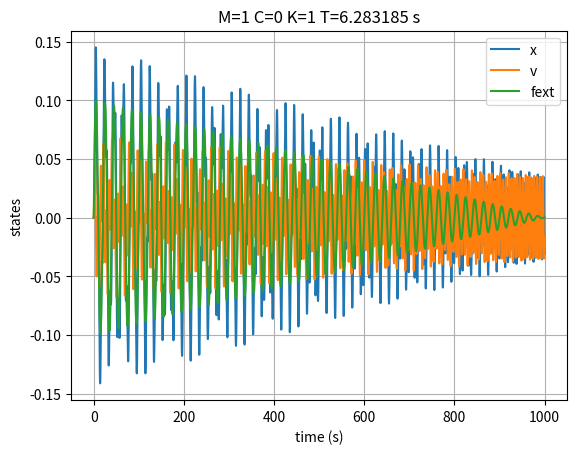
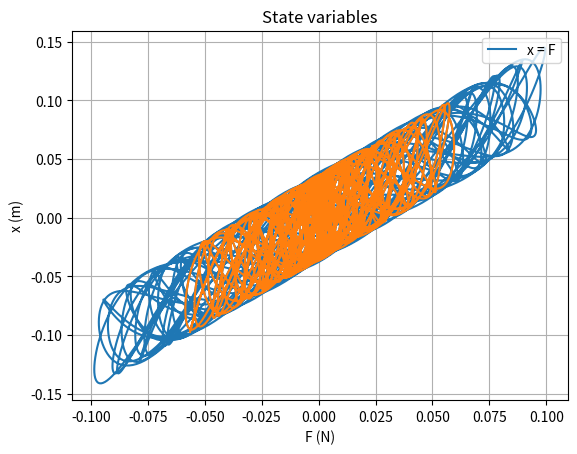

Recreate these plots in Python, in order.
# -*- coding: utf-8 -*-
#
# This script contains some algorithms to simulate a mass / spring / damper system
# with an hysteresis model (Bouc-Wen model).
#
# It contains a class Integrator with several numerical integration algorithms
# and some numpy integration algorithms.
#
# Starts with: python mck.py --help
#
# References are:
#
# 1
# Gilberto A. Ortiz, Diego A. Alvarez, Daniel Bedoya-Ruiz.
# "Identification of Bouc-Wen type models using multi-objective optimization algorithms".
# Computers & Structures. Vol. 114-115. pp. 121-132. 2013.
# https://sourceforge.net/projects/boucwenbabernoo/?source=typ_redirect
#
# 2
# Introduction of D parameter
# Dynamic properties of the hysteretic Bouc-Wen model
# doi:10.1016/j.sysconle.2006.09.001
# ftp://ftp.ecn.purdue.edu/ayhan/Bismarck/Dynamic%20properties%20of%20the%20hysteretic%20Bouc-Wen%20model.pdf
#
# 3
# https://github.com/rock-control/control-hysteresis_model/tree/master/coupling_calibration
#
# 4
# https://icesd.hi.is/wp-content/uploads/2017/06/AID_22.pdf


import numpy as np


class MCK():
    """
    Describe a
    M : Mass
    C : Damper
    K : Spring
    """
    def __init__(self, **kwargs):
        # m x'' + c x' + k x = Fext(t)
        #   x'' + c/m x' + k/m x = Fext(t)/m
        #
        # [x' ]   [[0    ,    1]]   [x ]   [         0 ]
        # |   | =  |           |  * |  | + |           |
        # [x'']   [[-k/m , -c/m]]   [x']   [ Fext(t)/m ]
        self.m = kwargs.get('m', 1)
        self.c = kwargs.get('c', 0)
        self.k = kwargs.get('k', 1)
        self.names = ['x', 'v']
        self.n_states = len(self.names)
        if self.m < 0.0:
            raise Exception

    def __repr__(self):
        return 'M={0} C={1} K={2} T={3:4f} s'.format(self.m, self.c, self.k, self.get_period())

    def get_period(self):
        # omega = 2 * np.pi * f = 2 * np.pi / t = np.sqrt(self.k/self.m)
        return 2 * np.pi / np.sqrt(self.k / self.m)

    def derive(self, _, x, **kwargs):
        fext = kwargs.get('fext', 0)
        df = [0.0, 0.0]
        df[0] = x[1]
        df[1] = (- self.k * x[0] - self.c * x[1] + fext) / self.m
        return np.array(df)

    def analytical_solution(self, x0, t):
        """
        return analytical solution when Fext = 0
        """
        # α r**2 + β r + γ=0.
        # m x'' + c x' + k x
        m = self.m
        c = self.c
        k = self.k
        # delta can be complex
        delta = (c**2 - 4 * m * k)**0.5
        x1 = -c - delta / (2 * m)
        x2 = -c + delta / (2 * m)
        raise NotImplementedError


class WB():
    def __init__(self, **kwargs):
        """
        Bouc Wen without degradation nor pinching
            - disp  = x[0];  # system displacement
            - vel   = x[1];  # system velocity
            - zeta  = x[2];  # hysteretic component
            - eps   = x[3];  # hysteretic energy
        """
        self.m = kwargs.get('m', 1)
        self.c = kwargs.get('c', 0)

        # α=0.5; k=1; D=1; A=1; β=0.5; γ= -1.5; n=2
        self.alpha = kwargs.get('alpha', 0.5)
        self.k = kwargs.get('k', 1)
        self.D = kwargs.get('D', 1)
        self.A = kwargs.get('A', 1)
        self.beta = kwargs.get('beta', 0.5)
        self.gamma = kwargs.get('gamma', -1.5)
        self.n = kwargs.get('n', 2)

        self.names = ['x', 'v', 'zeta', 'eps']
        self.n_states = len(self.names)

    def __repr__(self):
        return 'M={0} C={1} K={2} α={3} D={4} A={5} β={6} γ={7} n={8}'.format(
               self.m, self.c, self.k,
               self.alpha, self.D, self.A,
               self.beta, self.gamma, self.n)

    def derive(self, t, x, **kwargs):

        # m x'' + c x' + kHys(x,t) = Fext(t)
        #
        # x'' = 1/m( Fext(t) - c x' - kHys(x,t))
        #
        # kHys(x,t) = alpha * k * x + (1 - alpha) * D * k * z(t)
        # z'(t) = + 1/D * (A * x'(t) - beta * abs(x'(t)) * abs(z(t))**(n-1) * z(t) - gamma * x'(t) * abs(z(t))**n)

        fext = kwargs.get('fext', 0)
        dxdt = [0.0, 0.0, 0.0, 0.0]
        w0 = np.sqrt(self.k / self.m)  # Natural frequency (rad/s)
        # x1
        dxdt[0] = x[1]
        # exci - 2*xi*w0*x1 - alpha*(w0^2)*x0 - (1-alpha)*(w0^2)*x2;
        dxdt[1] = (fext - self.c * x[1] - self.k * (self.alpha * x[0] + (1 - self.alpha) * self.D * x[2])) / self.m
        # h*( x1 - nueps*(beta*abs(x1)*(abs(z)^(n-1))*z + gamma*x1*(abs(z)^n) ) ) / etaeps;
        dxdt[2] = 1.0 / self.D * (self.A * x[1] - self.beta * np.abs(x[1]) * np.abs(x[2]) ** (self.n - 1) * x[2] - self.gamma * x[1] * np.abs(x[2]) ** self.n)
        # (1-alpha)*(w0^2)*x1*z;
        dxdt[3] = (1.0 - self.alpha) * self.k / self.m * x[1] * x[2]
        return np.array(dxdt)


class WB1():
    def __init__(self, **kwargs):
        """
        Bouc Wen with degradation no pinching
            - disp  = x[0];  # system displacement
            - vel   = x[1];  # system velocity
            - zeta  = x[2];  # hysteretic component
            - eps   = x[3];  # hysteretic energy
        """
        self.m = kwargs.get('m', 1)
        self.c = kwargs.get('c', 0)

        # α=0.5; k=1; D=1; A=1; β=0.5; γ= -1.5; n=2
        self.alpha = kwargs.get('alpha', 0.5)
        self.k = kwargs.get('k', 1)
        self.D = kwargs.get('D', 1)
        self.A = kwargs.get('A', 1)
        self.beta = kwargs.get('beta', 0.5)
        self.gamma = kwargs.get('gamma', -1.5)
        self.n = kwargs.get('n', 2)

        self.nu0 = kwargs.get('nu0', 0.0)               # strength degradation
        self.A0 = kwargs.get('A0', 0.0)                 # hysteresis amplitude
        self.eta0 = kwargs.get('eta0', 1.0)             # stiffness degradation
        self.delta_nu = kwargs.get('delta_nu', 0.0)     # strength degradation parameter
        self.delta_A = kwargs.get('delta_A', 0.0)       # control parameter of 'A' with respect to the energy
        self.delta_eta = kwargs.get('delta_eta', 0.0)   # stiffness degradation parameter

        self.names = ['x', 'v', 'zeta', 'eps']
        self.n_states = len(self.names)

    def __repr__(self):
        return 'M={0} C={1} K={2} α={3} D={4} A={5} β={6} γ={7} n={8}'.format(
               self.m, self.c, self.k,
               self.alpha, self.D, self.A,
               self.beta, self.gamma, self.n)

    def derive(self, t, x, **kwargs):

        # m x'' + c x' + kHys(x,t) = Fext(t)
        #
        # x'' = 1/m( Fext(t) - c x' - kHys(x,t))
        #
        # kHys(x,t) = alpha * k * x + (1 - alpha) * D * k * z(t)
        # z'(t) = + 1/D * (A * x'(t) - beta * abs(x'(t)) * abs(z(t))**(n-1) * z(t) - gamma * x'(t) * abs(z(t))**n)

        fext = kwargs.get('fext', 0)
        dxdt = [0.0, 0.0, 0.0, 0.0]
        w0 = np.sqrt(self.k / self.m)               # Natural frequency (rad/s)
        # nueps, Aeps, etaeps                       # Degradation functions
        nueps = self.nu0 + self.delta_nu * x[3]     # strength degradation function
        Aeps = self.A0 - self.delta_A * x[3]        # degradation function
        etaeps = self.eta0 + self.delta_eta * x[3]  # stiffness degradation function

        # x1
        dxdt[0] = x[1]
        # exci - 2*xi*w0*x1 - alpha*(w0^2)*x0 - (1-alpha)*(w0^2)*x2;
        dxdt[1] = (fext - self.c * x[1] - self.k * (self.alpha * x[0] + (1 - self.alpha) * self.D * x[2])) / self.m
        # h*( x1 - nueps*(beta*abs(x1)*(abs(z)^(n-1))*z + gamma*x1*(abs(z)^n) ) ) / etaeps;
        dxdt[2] = 1.0 / self.D * (Aeps * x[1] - nueps * (self.beta * np.abs(x[1]) * np.abs(x[2]) ** (self.n - 1) * x[2] + self.gamma * x[1] * np.abs(x[2]) ** self.n)) / etaeps
        # (1-alpha)*(w0^2)*x1*z;
        dxdt[3] = (1.0 - self.alpha) * self.k / self.m * x[1] * x[2]
        return np.array(dxdt)


class VanDerPol():
    def __init__(self, **kwargs):
        """
        x'' = mu * (1 - x**2) * x' - x
        """
        self.mu = kwargs.get('m', 1)
        self.names = ['x', 'v']
        self.n_states = len(self.names)

    def __repr__(self):
        return 'Van der Pol -- Mu = {0}'.format(self.mu)

    def derive(self, _, x, **kwargs):
        df = [0.0, 0.0]
        df[0] = x[1]
        df[1] = self.mu * (1 - x[0]**2) * x[1] - x[0]
        return np.array(df)


class Integrator():
    def __init__(self, system, **kwargs):
        self.system = system
        self.verbose = kwargs.get('verbose', False)
        self.external_data = kwargs.get('external_data', {})
        self.dict_algorithm = {'euler': self.euler,
                               'rk22': self.rk22,
                               'rk44': self.rk44,
                               'rk45': self.rk45Fehlberg,
                               'rk45Fehlberg': self.rk45Fehlberg,
                               'rk45CashKarp': self.rk45CashKarp,
                               'rk45DormandPrince': self.rk45DormandPrince,
                               'implicit_euler': self.implicit_euler,
                               'bdf1': self.implicit_euler,
                               'scipy_rk23': self.scipy_rk23,
                               'scipy_rk45': self.scipy_rk45,
                               'scipy_radau': self.scipy_radau,
                               'scipy_bdf': self.scipy_bdf,
                               'scipy_lsoda': self.scipy_lsoda}

    @staticmethod
    def get_integration_algorithms():
        return ('euler', 'rk22', 'rk44', 'rk45', 'rk45Fehlberg', 'rk45CashKarp', 'rk45DormandPrince',
                'implicit_euler', 'bdf1', 'scipy_rk23', 'scipy_rk45',
                'scipy_radau', 'scipy_bdf', 'scipy_lsoda')

    def get_external_data(self, t):
        return {k: np.interp(t,
                             self.external_data[k][:, 0],
                             self.external_data[k][:, 1]) for k in self.external_data}

    def timeit(method):
        import time

        def timed(*args, **kw):
            verbose = args[0].verbose
            if verbose:
                ts = time.time()
                result = method(*args, **kw)
                te = time.time()
                print('{0}  {1:2.2f} ms'.format(method.__name__, (te - ts) * 1000))
            else:
                result = method(*args, **kw)
            return result
        return timed

    @timeit
    def integ(self, x0, dt=1, t_end=1, t_start=0.0, algorithm='rk44'):
        integration_scheme = self.dict_algorithm[algorithm]
        self.dt = dt
        if len(x0) < self.system.n_states:
            x0 += [0.0] * (self.system.n_states - len(x0))
        time_steps = np.arange(t_start + dt, t_end + dt, dt)
        states = np.zeros((len(time_steps) + 1, len(x0) + 1))
        states[0, 0] = t_start
        states[0, 1:] = x0
        for i, t in enumerate(time_steps):
            x0 = integration_scheme(t=t, x0=x0)
            states[i + 1, 0] = t
            states[i + 1, 1:] = x0
        states = np.rec.fromrecords(states, names='t, ' + ', '.join(self.system.names))
        return states

    def euler(self, t, x0):
        """
        explicit euler scheme

          0 |
        ---------
            |   1

        https://en.wikipedia.org/wiki/Euler_method
        """
        dt = self.dt
        F = self.system.derive
        ext_t0 = self.get_external_data(t)
        k1 = F(t, x0, **ext_t0)
        x1 = x0 + dt * k1
        return x1

    def implicit_euler(self, t, x0):
        """
        Backward Euler method (BDF1)

            y_{{k+1}} = y_{k} + h f(t_{{k+1}}, y_{{k+1}})

          1 |  1
        --------
            |  1

        https://en.wikipedia.org/wiki/Backward_differentiation_formula
        """
        import scipy.optimize
        dt = self.dt
        F = self.system.derive
        ext_t1 = self.get_external_data(t + dt)

        def fun(sol):
            return x0 + dt * F(t + dt, sol, **ext_t1) - sol
        res = scipy.optimize.root(fun, x0)
        return res['x']

    def rk22(self, t, x0):
        """
        explicit runge kutta 2*2

          0 |
        1/2 | 1/2
        ---------------
            |   0 |   1
        """
        dt = self.dt
        F = self.system.derive
        ext_t0 = self.get_external_data(t)
        ext_t1 = self.get_external_data(t + dt / 2.0)
        k1 = F(t, x0, **ext_t0)
        k2 = F(t + dt / 2.0, x0 + dt / 2.0 * k1, **ext_t1)
        x1 = x0 + dt * k2
        return x1

    def rk44(self, t, x0):
        """
        explicit runge kutta 4*4

          0 |
        1/2 | 1/2
        1/2 |   0 | 1/2
          1 |   0 |   0 |   1
        ---------------------------
            | 1/6 | 1/3 | 1/3 | 1/6
        """
        dt = self.dt
        F = self.system.derive
        ext_t0 = self.get_external_data(t)
        ext_t1 = self.get_external_data(t + dt / 2.0)
        ext_t2 = self.get_external_data(t + dt)
        k1 = F(t, x0, **ext_t0)
        k2 = F(t + dt / 2.0, x0 + dt / 2.0 * k1, **ext_t1)
        k3 = F(t + dt / 2.0, x0 + dt / 2.0 * k2, **ext_t1)
        k4 = F(t + dt, x0 + dt * k3, **ext_t2)
        x1 = x0 + dt / 6.0 * (k1 + 2.0 * k2 + 2.0 * k3 + k4)  # + error O(dt^5)
        return x1

    def rk45Fehlberg(self, t, x0):
        """
        explicit Runge–Kutta–Fehlberg method (with two methods of orders 5 and 4)

            0 |
          1/4 |        1/4
          3/8 |      3/32 |       9/32
        12/13 | 1932/2197 | −7200/2197 |  7296/2197
            1 |   439/216 |         −8 |   3680/513 |   -845/4104
          1/2 |     −8/27 |          2 | −3544/2565 |   1859/4104 | −11/40
        -------------------------------------------------------------------------
                   16/135 |          0 | 6656/12825 | 28561/56430 |  −9/50 | 2/55
                   25/216 |          0 |  1408/2565 |   2197/4104 |   −1/5 | 0

        Lower order solution is obtained from the second b line, the first one
        is used to estimate a higher order solution. The difference of the two
        gives an estimation of the integration error.
        """
        c2 = +1.0 / 4.0
        a21 = +1.0 / 4.0

        c3 = +3.0 / 8.0
        a31 = +3.0 / 32.0
        a32 = +9.0 / 32.0

        c4 = +12.0 / 13.0
        a41 = +1932.0 / 2197.0
        a42 = -7200.0 / 2197.0
        a43 = +7296.0 / 2197.0

        c5 = +1.0
        a51 = +439.0 / 216.0
        a52 = -8.0
        a53 = +3680.0 / 513.0
        a54 = -845.0 / 4104.0

        c6 = +1.0 / 2.0
        a61 = -8.0 / 27.0
        a62 = +2.0
        a63 = -3544.0 / 2565.0
        a64 = +1859.0 / 4104.0
        a65 = -11.0 / 40.0

        cy1 = +25.0 / 216.0
        cy3 = +1408.0 / 2565.0
        cy4 = +2197.0 / 4104.0
        cy5 = -1.0 / 5.0

        ce1 = +16.0 / 135.0 - cy1
        ce3 = +6656.0 / 12825.0 - cy3
        ce4 = +28561.0 / 56430.0 - cy4
        ce5 = -9.0 / 50.0 - cy5
        ce6 = +2.0 / 55.0

        dt = self.dt
        F = self.system.derive
        ext_t0 = self.get_external_data(t)
        ext_t2 = self.get_external_data(t + dt * c2)
        ext_t3 = self.get_external_data(t + dt * c3)
        ext_t4 = self.get_external_data(t + dt * c4)
        ext_t5 = self.get_external_data(t + dt * c5)
        ext_t6 = self.get_external_data(t + dt * c6)
        k1 = F(t, x0, **ext_t0)
        k2 = F(t + c2 * dt, x0 + dt * (a21 * k1), **ext_t2)
        k3 = F(t + c3 * dt, x0 + dt * (a31 * k1 + a32 * k2), **ext_t3)
        k4 = F(t + c4 * dt, x0 + dt * (a41 * k1 + a42 * k2 + a43 * k3), **ext_t4)
        k5 = F(t + c5 * dt, x0 + dt * (a51 * k1 + a52 * k2 + a53 * k3 + a54 * k4), **ext_t5)
        k6 = F(t + c6 * dt, x0 + dt * (a61 * k1 + a62 * k2 + a63 * k3 + a64 * k4 + a65 * k5), **ext_t6)
        x1 = x0 + dt * (cy1 * k1 + cy3 * k3 + cy4 * k4 + cy5 * k5)
        error = dt * (ce1 * k1 + ce3 * k3 + ce4 * k4 + ce5 * k5 + ce6 * k6)
        return x1

    def rk45CashKarp(self, t, x0):
        """
        explicit Runge–Kutta–Cash-Karp method (with two methods of orders 5 and 4)

        0    |
        1/5  |        1/5
        3/10 |       3/40 |    9/40
        3/5  |       3/10 |   -9/10 |         6/5
        1    |     -11/54 |     5/2 |      -70/27 |        35/27
        7/8  | 1631/55296 | 175/512 |   575/13824 | 44275/110592 |  253/4096 |
        --------------------------------------------------------------------------------
             | 37/378     |       0 |     250/621 |      125/594 |         0 | 512/1771
             | 2825/27648 |       0 | 18575/48384 |  13525/55296 | 277/14336 | 1/4
        """

        c2 = 1.0 / 5.0
        c3 = 3.0 / 10.0
        c4 = 3.0 / 5.0
        c5 = 1.0
        c6 = 7.0 / 8.0

        a21 = +1.0 / 5.0

        a31 = +3.0 / 40.0
        a32 = +9.0 / 40.0

        a41 = +3.0 / 10.0
        a42 = -9.0 / 10.0
        a43 = +6.0 / 5.0

        a51 = -11.0 / 54.0
        a52 = +5.0 / 2.0
        a53 = -70.0 / 27.0
        a54 = +35.0 / 27.0

        a61 = +1631.0 / 55296.0
        a62 = +175.0 / 512.0
        a63 = +575.0 / 13824.0
        a64 = +44275.0 / 110592.0
        a65 = +253.0 / 4096.0

        b1 = 37.0 / 378.0
        b2 = 0.0
        b3 = 250.0 / 621.0
        b4 = 125.0 / 594.0
        b5 = 0.0
        b6 = 512.0 / 1771.0

        b1p = 2825.0 / 27648.0
        b2p = 0.0
        b3p = 18575.0 / 48384.0
        b4p = 13525.0 / 55296.0
        b5p = 277.0 / 14336.0
        b6p = 1.0 / 4.0

        dt = self.dt
        F = self.system.derive

        ext_t1 = self.get_external_data(t)
        ext_t2 = self.get_external_data(t + dt * c2)
        ext_t3 = self.get_external_data(t + dt * c3)
        ext_t4 = self.get_external_data(t + dt * c4)
        ext_t5 = self.get_external_data(t + dt * c5)
        ext_t6 = self.get_external_data(t + dt * c6)

        k1 = F(t, x0, **ext_t1)
        k2 = F(t + c2 * dt, x0 + dt * (a21 * k1), **ext_t2)
        k3 = F(t + c3 * dt, x0 + dt * (a31 * k1 + a32 * k2), **ext_t3)
        k4 = F(t + c4 * dt, x0 + dt * (a41 * k1 + a42 * k2 + a43 * k3), **ext_t4)
        k5 = F(t + dt, x0 + dt * (a51 * k1 + a52 * k2 + a53 * k3 + a54 * k4), **ext_t5)
        k6 = F(t + c6 * dt, x0 + dt * (a61 * k1 + a62 * k2 + a63 * k3 + a64 * k4 + a65 * k5), **ext_t6)
        error = dt * abs((b1 - b1p) * k1 +
                         (b3 - b3p) * k3 +
                         (b4 - b4p) * k4 +
                         (b5 - b5p) * k5 +
                         (b6 - b6p) * k6)
        x1 = x0 + dt * (b1 * k1 + b3 * k3 + b4 * k4 + b5 * k5 + b6 * k6)
        return x1

    def rk45DormandPrince(self, t, x0):
        """

        Dormand, J. R. and P. J. Prince, “A family of embedded Runge-Kutta formulae,” J. Comp. Appl. Math., Vol. 6, 1980, pp. 19–26.

        Dormand and Prince chose the coefficients of their method to minimize
        the error of the fifth-order solution. This is the main difference with
        the Fehlberg method, which was constructed so that the fourth-order
        solution has a small error. For this reason, the Dormand–Prince method
        is more suitable when the higher-order solution is used to continue the
        integration, a practice known as local extrapolation
        (Shampine 1986; Hairer, Nørsett & Wanner 2008, pp. 178–179).

        0    |
        1/5  |        1/5
        3/10 |       3/40 | 9/40
        4/5  |      44/45 | -56/15      | 32/9
        8/9  | 19372/6561 | -25360/2187 | 64448/6561 | -212/729
        1    |  9017/3168 |     -355/33 | 46732/5247 | 49/176  |   -5103/18656
        1    |     35/384 |     0       | 500/1113   | 125/192 |    -2187/6784 | 11/84
        ----------------------------------------------------------------------------------------
             |     35/384 |     0       | 500/1113   | 125/192 |    -2187/6784 | 11/84
             | 5179/57600 |     0       | 7571/16695 | 393/640 | -92097/339200 | 187/2100 | 1/40
        """
        a21 = +1.0 / 5.0

        a31 = +3.0 / 40.0
        a32 = +9.0 / 40.0

        a41 = +44.0 / 45.0
        a42 = -56.0 / 15.0
        a43 = +32.0 / 9.0

        a51 = +19372.0 / 6561.0
        a52 = -25360.0 / 2187.0
        a53 = +64448.0 / 6561.0
        a54 = -212.0 / 729.0

        a61 = +9017.0 / 3168.0
        a62 = -355.0 / 33.0
        a63 = +46732.0 / 5247.0
        a64 = +49.0 / 176.0
        a65 = -5103.0 / 18656.0

        a71 = +35.0 / 384.0
        a72 = 0.0
        a73 = +500.0 / 1113.0
        a74 = +125.0 / 192.0
        a75 = -2187.0 / 6784.0
        a76 = +11.0 / 84.0

        c2 = +1.0 / 5.0
        c3 = +3.0 / 10.0
        c4 = +4.0 / 5.0
        c5 = +8.0 / 9.0
        c6 = +1.0
        c7 = +1.0

        b1 = +35.0 / 384.0
        b2 = 0.0
        b3 = +500.0 / 1113.0
        b4 = +125.0 / 192.0
        b5 = -2187.0 / 6784.0
        b6 = +11.0 / 84.0
        b7 = 0.0

        b1p = +5179.0 / 57600.0
        b2p = +0.0
        b3p = +7571.0 / 16695.0
        b4p = +393.0 / 640.0
        b5p = -92097.0 / 339200.0
        b6p = +187.0 / 2100.0
        b7p = +1.0 / 40.0

        dt = self.dt
        F = self.system.derive

        ext_t1 = self.get_external_data(t)
        ext_t2 = self.get_external_data(t + dt * c2)
        ext_t3 = self.get_external_data(t + dt * c3)
        ext_t4 = self.get_external_data(t + dt * c4)
        ext_t5 = self.get_external_data(t + dt * c5)
        ext_t6 = self.get_external_data(t + dt * c6)

        k1 = F(t, x0, **ext_t1)
        k2 = F(t + c2 * dt, x0 + dt * (a21 * k1), **ext_t2)
        k3 = F(t + c3 * dt, x0 + dt * (a31 * k1 + a32 * k2), **ext_t3)
        k4 = F(t + c4 * dt, x0 + dt * (a41 * k1 + a42 * k2 + a43 * k3), **ext_t4)
        k5 = F(t + c5 * dt, x0 + dt * (a51 * k1 + a52 * k2 + a53 * k3 + a54 * k4), **ext_t5)
        k6 = F(t + dt, x0 + dt * (a61 * k1 + a62 * k2 + a63 * k3 + a64 * k4 + a65 * k5), **ext_t6)
        k7 = F(t + dt, x0 + dt * (a71 * k1 + a72 * k2 + a73 * k3 + a74 * k4 + a75 * k5 + a76 * k6), **ext_t6)

        error = dt * abs((b1 - b1p) * k1 +
                         (b3 - b3p) * k3 +
                         (b4 - b4p) * k4 +
                         (b5 - b5p) * k5 +
                         (b6 - b6p) * k6 +
                         (b7 - b7p) * k7)

        x1 = x0 + dt * (b1 * k1 + b3 * k3 + b4 * k4 + b5 * k5 + b6 * k6)
        return x1

    def _scipy_ode(self, int_algo, t, x0):
        dt = self.dt
        F = self.system.derive
        res = int_algo(F, t, x0, t + dt)
        res.step()
        dense_output = res.dense_output()
        if self.verbose:
            print(dense_output.t_min)
            print(dense_output.t_max)
        x1 = dense_output(t + dt)
        return x1

    def scipy_rk23(self, t, x0):
        import scipy.integrate
        int_algo = scipy.integrate.RK23
        return self._scipy_ode(int_algo, t, x0)

    def scipy_rk45(self, t, x0):
        import scipy.integrate
        int_algo = scipy.integrate.RK45
        return self._scipy_ode(int_algo, t, x0)

    def scipy_radau(self, t, x0):
        import scipy.integrate
        int_algo = scipy.integrate.Radau
        return self._scipy_ode(int_algo, t, x0)

    def scipy_bdf(self, t, x0):
        import scipy.integrate
        int_algo = scipy.integrate.BDF
        return self._scipy_ode(int_algo, t, x0)

    def scipy_lsoda(self, t, x0):
        import scipy.integrate
        int_algo = scipy.integrate.LSODA
        return self._scipy_ode(int_algo, t, x0)


def plot_states(states, **kwargs):
    import matplotlib.pyplot as plt
    external_data = kwargs.get('external_data', {})
    title = kwargs.get('title', 'State variables')
    output_figname = kwargs.get('output_figname', 'test.png')
    fig, ax = plt.subplots()
    for n in states.dtype.names[1:]:
        ax.plot(states['t'], states[n], label=n)
    for k in external_data:
        if np.sum(np.abs(external_data[k][:, 1])) > 1e-10:
            ax.plot(external_data[k][:, 0], external_data[k][:, 1], label=k)
    ax.set(xlabel='time (s)', ylabel='states', title=title)
    ax.grid()
    ax.legend(loc='upper right')
    if output_figname:
        fig.savefig(output_figname)
    plt.show()
    return fig


def plot_f_wrt_x(states, **kwargs):
    import matplotlib.pyplot as plt
    external_data = kwargs.get('external_data', {})
    output_figname = kwargs.get('output_figname', 'test_F_X.png')
    fig, ax = plt.subplots()
    n = len(states['x'])
    ax.plot(external_data['fext'][:, 1], states['x'], label='x = F')
    ax.plot(external_data['fext'][(2 * n // 5): n, 1], states['x'][(2 * n // 5): n])
    ax.set(xlabel='F (N)', ylabel='x (m)', title='State variables')
    ax.grid()
    ax.legend(loc='upper right')
    if output_figname:
        fig.savefig(output_figname)
    plt.show()


def get_system_from_name(name):
    name_lower = name.lower()
    if name_lower == 'wb':
        system = WB
    elif name_lower == 'wb1':
        system = WB1
    elif name_lower == 'mck':
        system = MCK
    elif name_lower == 'vanderpol':
        system = VanDerPol
    else:
        raise Exception('System is not recognized')
    return system


def demo(system_name='MCK', **kwargs):
    integration_algorithm = kwargs.get('integrator', 'rk44')
    verbose = kwargs.get('verbose', False)
    m = kwargs.get('m', 1)
    c = kwargs.get('c', 0)
    k = kwargs.get('k', 1)
    t_stop = kwargs.get('t_stop', 1000)
    dt = kwargs.get('dt', 0.1)
    x0 = kwargs.get('x0', 0.0)
    v0 = kwargs.get('v0', 0.0)
    initial_states = [x0, v0]
    system = get_system_from_name(system_name)
    instance = system(m=m, c=c, k=k)
    #
    t = np.arange(0, t_stop + dt, dt)
    d = 1 - np.arange(0, t_stop + dt, dt) / t_stop
    f = 0.1 * np.sin(2 * np.pi * t / (t_stop / 50)) * d
    tf = np.concatenate((np.vstack(t), np.vstack(f)), axis=1)

    integrator = Integrator(instance, external_data={'fext': tf}, verbose=verbose)
    states = integrator.integ(x0=initial_states, t_end=t_stop, dt=dt,
                              algorithm=integration_algorithm)
    #
    plot_states(states, external_data={'fext': tf}, title=str(instance), output_figname=system_name + '.png')
    plot_f_wrt_x(states, external_data={'fext': tf}, output_figname=system_name + '_F_X.png')


def get_parser():
    import argparse
    default_m = 1.0
    default_c = 0.0
    default_k = 1.0
    default_dt = 0.1
    default_tstop = 10.0
    parser = argparse.ArgumentParser(description='Simulate a mass/damper/spring system with eventually Wen-Bouc models')
    pa = parser.add_argument
    pa('-s', '--system',
       help="Name of the system to simulate (default: will display a demo). " +
            "It can be 'MCK', 'WB', 'WB1', 'VanDerPol'",
       default='')
    pa('-i', '--integrator',
       help='Integration algorithm. Available algorithms are {0}'.format(', '.join(Integrator.get_integration_algorithms())), default='rk44')
    pa('--dt', type=float, help='Integration time step (s). Default is {0}'.format(default_dt), default=default_dt)
    pa('--tstop', type=float, help='Stop time (s). Default is {0}'.format(default_tstop), default=default_tstop)
    pa('-m', type=float, help='Mass in kg. Default is {0}'.format(default_m), default=default_m)
    pa('-c', type=float, help='Damping value (N/m\'). Default is {0}'.format(default_c), default=default_c)
    pa('-k', type=float, help='Spring value (N/m). Default is {0}'.format(default_k), default=default_k)
    pa('--x0', type=float, help='Initial position (m)', default=0.0)
    pa('--v0', type=float, help='Initial speed (m/s)', default=0.0)
    pa('-v', '--verbose', help='Display info', action='store_true')
    return parser


def main(cli=None):
    parser = get_parser()
    args = parser.parse_args(cli)
    if args.system:
        demo(system_name=args.system,
             integrator=args.integrator,
             t_stop=args.tstop,
             dt=args.dt,
             m=args.m,
             c=args.c,
             k=args.k,
             x0=args.x0,
             v0=args.v0,
             verbose=args.verbose)
    else:
        demo()


if __name__ == '__main__':
    main()
